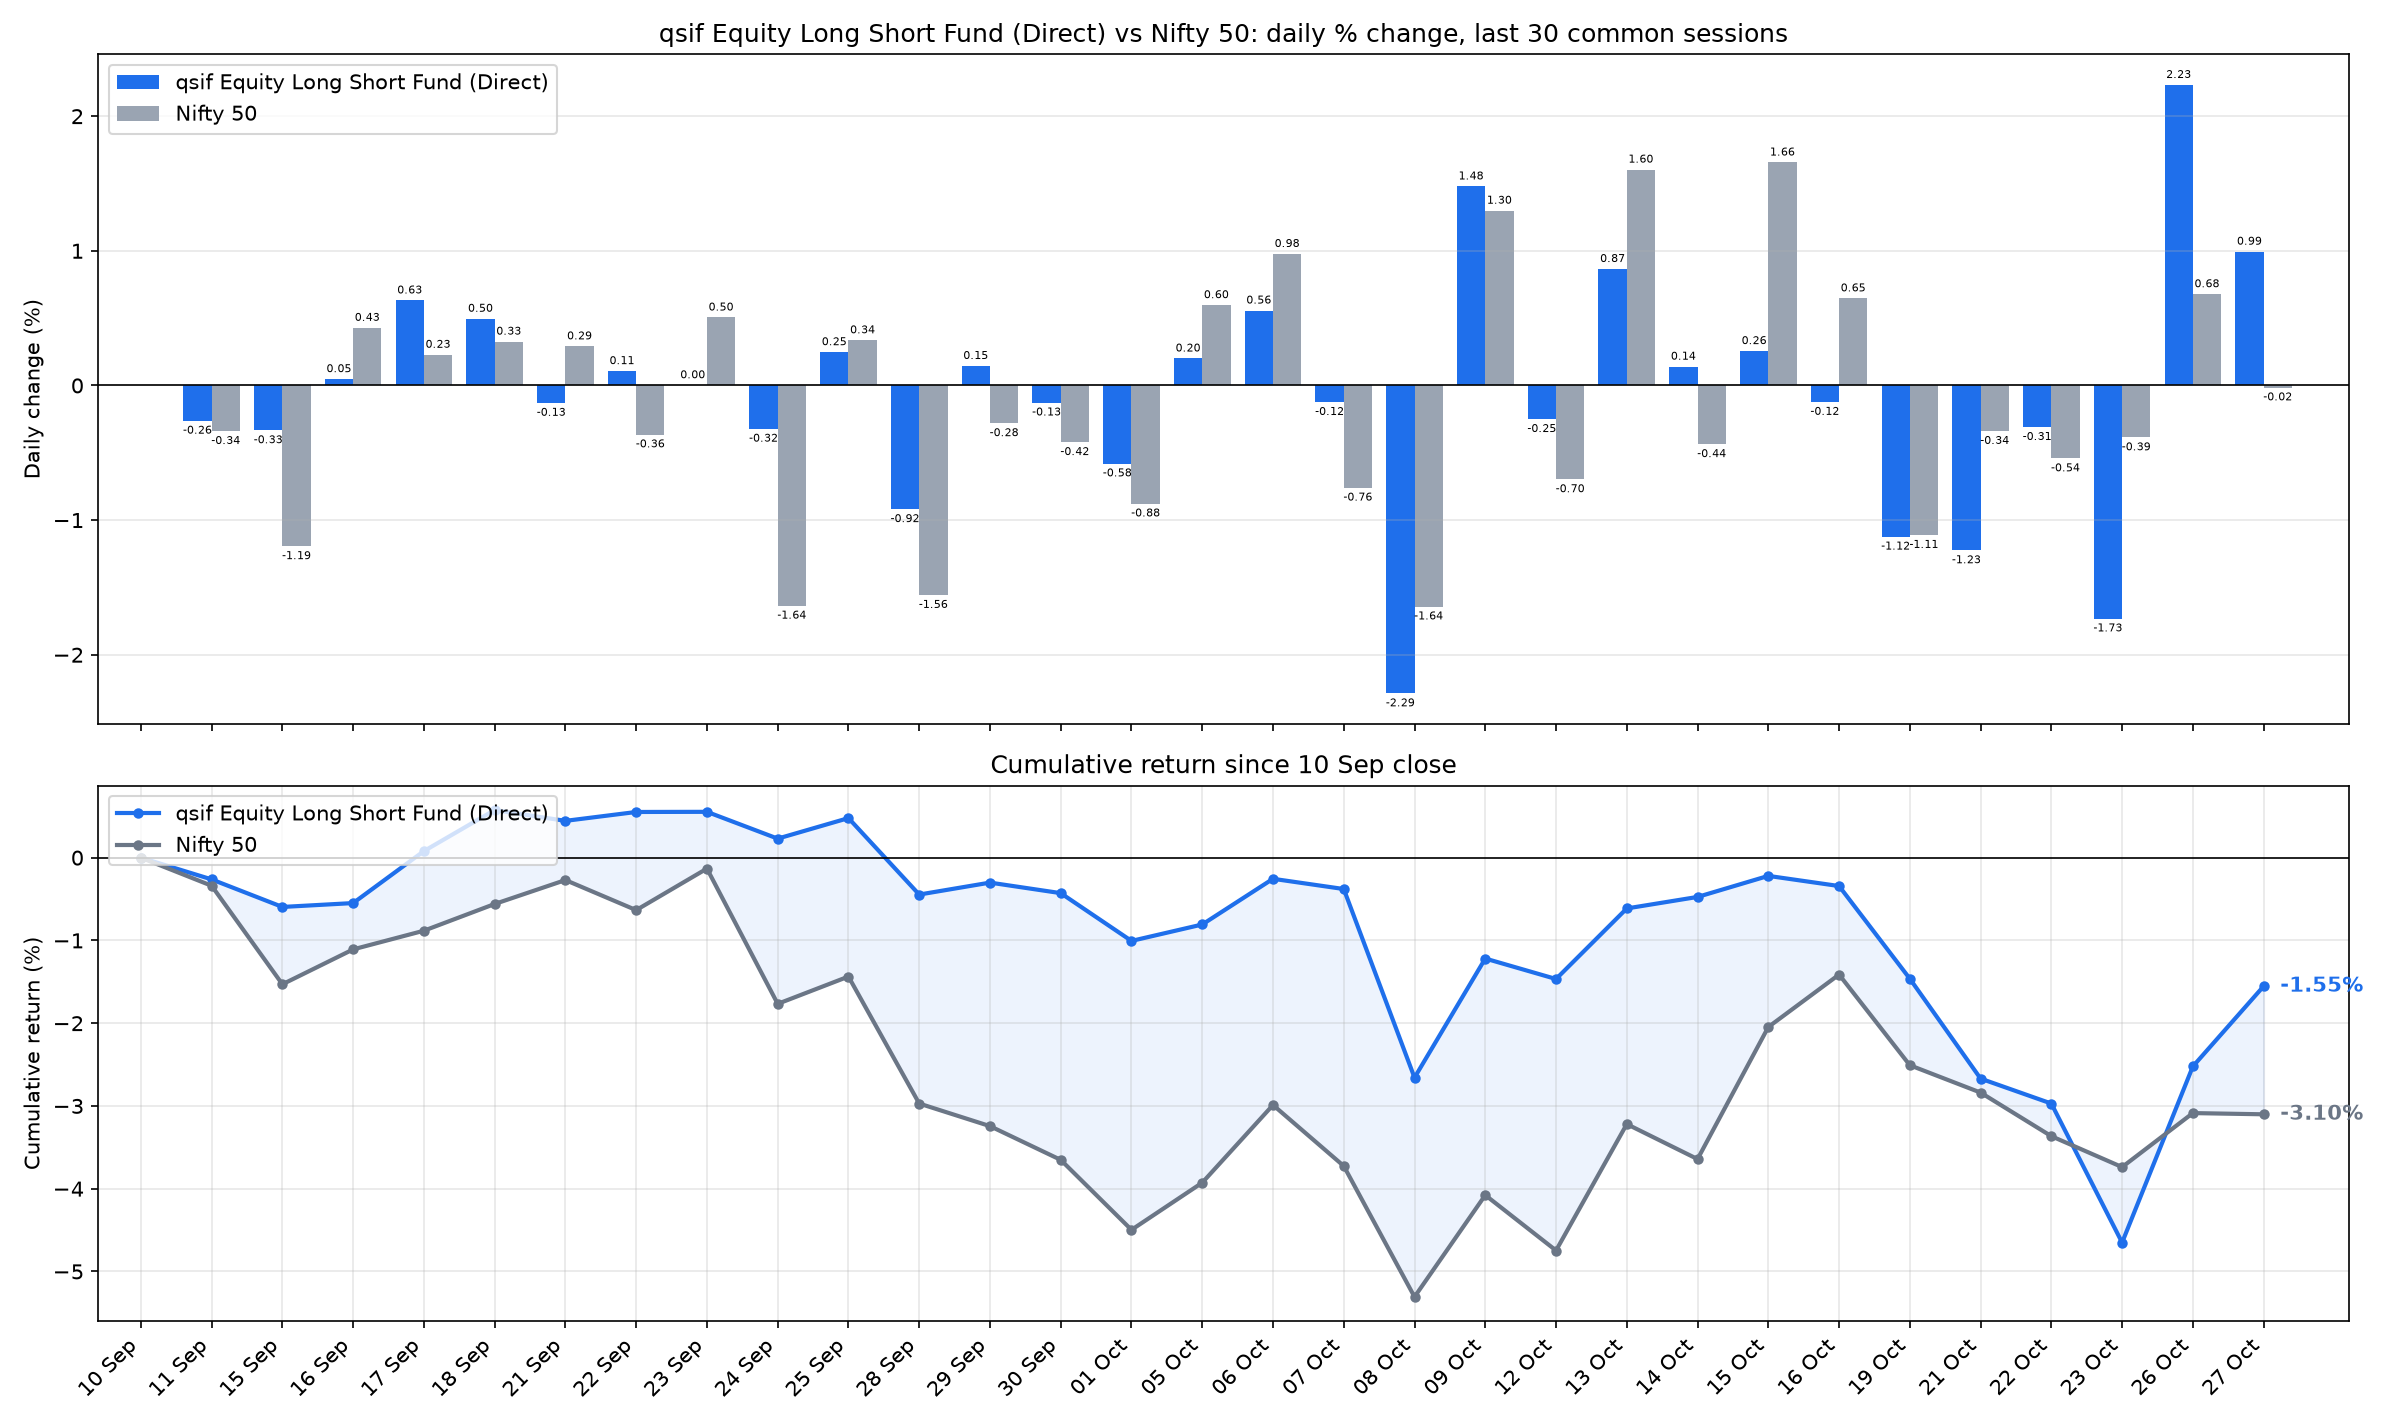

Values plotted in this chart, from the file beside it:
date, sif_nav, nifty_close, SIF % chg, Nifty 50 % chg, SIF cum %, Nifty 50 cum %
2026-09-11, 11.05, 23398, -0.2625, -0.3395, -0.2625, -0.3395
2026-09-15, 11.02, 23119, -0.3338, -1.194, -0.5955, -1.53
2026-09-16, 11.02, 23218, 0.0472, 0.4282, -0.5486, -1.108
2026-09-17, 11.09, 23271, 0.6314, 0.2283, 0.0794, -0.8825
2026-09-18, 11.15, 23346, 0.4958, 0.3257, 0.5756, -0.5597
2026-09-21, 11.13, 23414, -0.1301, 0.2908, 0.4448, -0.2705
2026-09-22, 11.14, 23329, 0.1069, -0.3643, 0.5522, -0.6338
2026-09-23, 11.15, 23447, 0.0018, 0.505, 0.554, -0.132
2026-09-24, 11.11, 23063, -0.3221, -1.637, 0.2301, -1.766
2026-09-25, 11.14, 23140, 0.2475, 0.3356, 0.4782, -1.437
2026-09-28, 11.03, 22780, -0.9195, -1.557, -0.4457, -2.971
2026-09-29, 11.05, 22716, 0.145, -0.2812, -0.3013, -3.244
2026-09-30, 11.04, 22620, -0.1276, -0.4215, -0.4286, -3.652
2026-10-01, 10.97, 22422, -0.5799, -0.8775, -1.006, -4.497
2026-10-05, 10.99, 22556, 0.2005, 0.5967, -0.8075, -3.927
2026-10-06, 11.06, 22776, 0.5567, 0.9769, -0.2553, -2.989
2026-10-07, 11.04, 22603, -0.1239, -0.7598, -0.3789, -3.726
2026-10-08, 10.79, 22232, -2.288, -1.643, -2.658, -5.307
2026-10-09, 10.95, 22520, 1.478, 1.298, -1.219, -4.078
2026-10-12, 10.92, 22363, -0.2503, -0.6976, -1.466, -4.747
2026-10-13, 11.02, 22722, 0.8653, 1.603, -0.6135, -3.219
2026-10-14, 11.03, 22623, 0.1398, -0.4368, -0.4746, -3.642
2026-10-15, 11.06, 22997, 0.2556, 1.656, -0.2201, -2.046
2026-10-16, 11.05, 23146, -0.123, 0.647, -0.3428, -1.413
2026-10-19, 10.92, 22889, -1.123, -1.111, -1.462, -2.508
2026-10-21, 10.79, 22811, -1.225, -0.339, -2.67, -2.839
2026-10-22, 10.75, 22688, -0.3096, -0.5423, -2.971, -3.365
2026-10-23, 10.57, 22600, -1.731, -0.3863, -4.651, -3.739
2026-10-26, 10.8, 22753, 2.232, 0.6779, -2.523, -3.086
2026-10-27, 10.91, 22750, 0.9941, -0.0152, -1.554, -3.101
